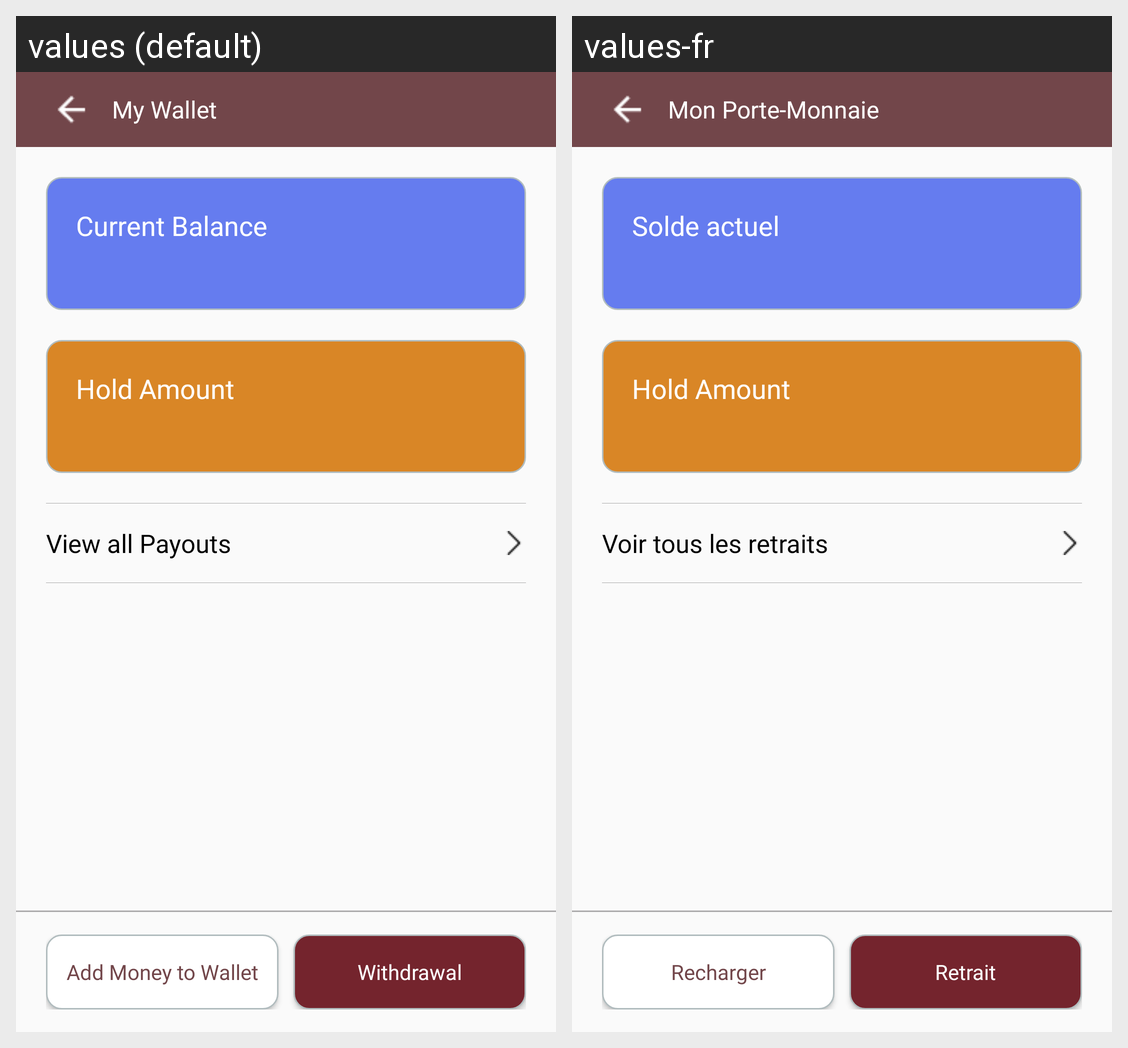

Here is an Android app screen in its default locale and in the app's own translations. Write out the translated-string differences for the strings that appear on this screen.
Android screen res/layout/activity_wallet.xml rendered under 2 locales, left to right: values (default), values-fr. Device: Nexus 5 (rendered at 1080×1920; each locale shown at half size, 540×960, under a caption strip naming it); theme AppTheme.
Strings drawn on this screen, with the default value and each locale's value (text and hints the layout hard-codes, and strings that could not be matched under every locale, appear in the picture but are not listed):

my_wallet
  values: My Wallet
  values-fr: Mon Porte-Monnaie

current_balance
  values: Current Balance
  values-fr: Solde actuel

view_all_payouts
  values: View all Payouts
  values-fr: Voir tous les retraits

add_money_to_wallet
  values: Add Money to Wallet
  values-fr: Recharger

withdrawal
  values: Withdrawal
  values-fr: Retrait
